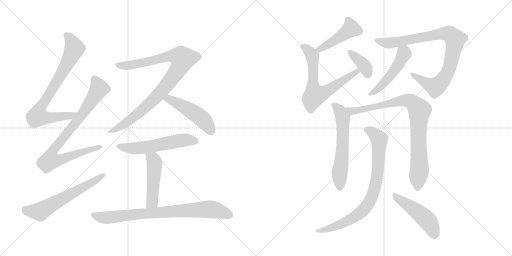
t = 0.00 s
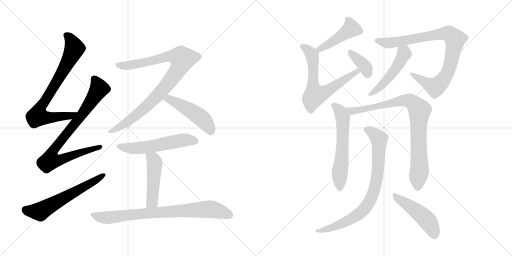
t = 2.68 s
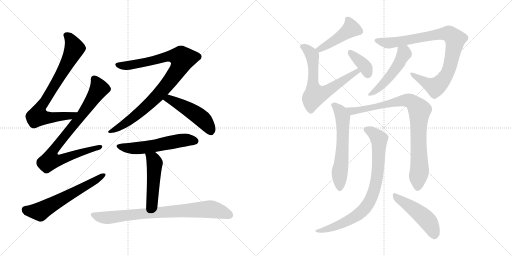
t = 5.35 s
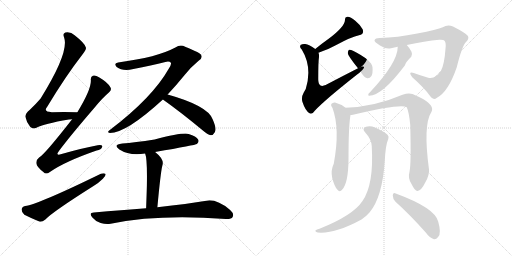
t = 8.03 s
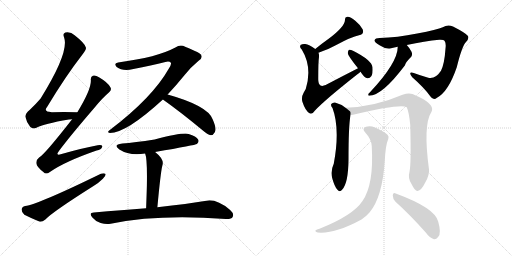
t = 10.70 s
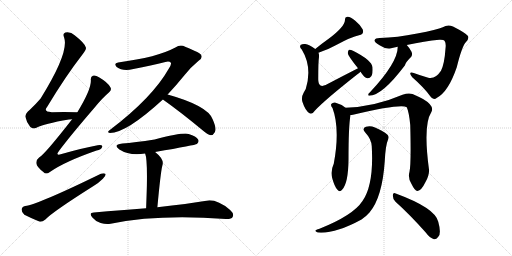
t = 13.38 s

The animated SVG that drew these frames (rendered in a browser with its animation timeline set to each time). Animation: 17 CSS @keyframes rules; one cycle of 13.38 s.

<svg version="1.1" viewBox="0 0 2048 1024" xmlns="http://www.w3.org/2000/svg">
  <g stroke="lightgray" stroke-dasharray="1,1" stroke-width="1" transform="scale(4, 4)">
    <line x1="0" y1="0" x2="256" y2="256"></line>
    <line x1="256" y1="0" x2="0" y2="256"></line>
    <line x1="128" y1="0" x2="128" y2="256"></line>
    <line x1="0" y1="128" x2="256" y2="128"></line>
    <line x1="256" y1="0" x2="512" y2="256"></line>
    <line x1="512" y1="0" x2="256" y2="256"></line>
    <line x1="384" y1="0" x2="384" y2="256"></line>
    <line x1="256" y1="128" x2="512" y2="128"></line>
  </g>
<g transform="scale(1, -1) translate(0, -850)">
   <style type="text/css">
    @keyframes keyframes0 {
      from {
       stroke: black;
       stroke-dashoffset: 785;
       stroke-width: 128;
       }
       72% {
       animation-timing-function: step-end;
       stroke: black;
       stroke-dashoffset: 0;
       stroke-width: 128;
       }
       to {
       stroke: black;
       stroke-width: 1024;
       }
       }
       #make-me-a-hanzi-animation-0 {
         animation: keyframes0 0.888835s both;
         animation-delay: 0.000000s;
         animation-timing-function: linear;
       }
    @keyframes keyframes1 {
      from {
       stroke: black;
       stroke-dashoffset: 856;
       stroke-width: 128;
       }
       74% {
       animation-timing-function: step-end;
       stroke: black;
       stroke-dashoffset: 0;
       stroke-width: 128;
       }
       to {
       stroke: black;
       stroke-width: 1024;
       }
       }
       #make-me-a-hanzi-animation-1 {
         animation: keyframes1 0.946615s both;
         animation-delay: 0.888835s;
         animation-timing-function: linear;
       }
    @keyframes keyframes2 {
      from {
       stroke: black;
       stroke-dashoffset: 610;
       stroke-width: 128;
       }
       67% {
       animation-timing-function: step-end;
       stroke: black;
       stroke-dashoffset: 0;
       stroke-width: 128;
       }
       to {
       stroke: black;
       stroke-width: 1024;
       }
       }
       #make-me-a-hanzi-animation-2 {
         animation: keyframes2 0.746419s both;
         animation-delay: 1.835450s;
         animation-timing-function: linear;
       }
    @keyframes keyframes3 {
      from {
       stroke: black;
       stroke-dashoffset: 939;
       stroke-width: 128;
       }
       75% {
       animation-timing-function: step-end;
       stroke: black;
       stroke-dashoffset: 0;
       stroke-width: 128;
       }
       to {
       stroke: black;
       stroke-width: 1024;
       }
       }
       #make-me-a-hanzi-animation-3 {
         animation: keyframes3 1.014160s both;
         animation-delay: 2.581869s;
         animation-timing-function: linear;
       }
    @keyframes keyframes4 {
      from {
       stroke: black;
       stroke-dashoffset: 489;
       stroke-width: 128;
       }
       61% {
       animation-timing-function: step-end;
       stroke: black;
       stroke-dashoffset: 0;
       stroke-width: 128;
       }
       to {
       stroke: black;
       stroke-width: 1024;
       }
       }
       #make-me-a-hanzi-animation-4 {
         animation: keyframes4 0.647949s both;
         animation-delay: 3.596029s;
         animation-timing-function: linear;
       }
    @keyframes keyframes5 {
      from {
       stroke: black;
       stroke-dashoffset: 562;
       stroke-width: 128;
       }
       65% {
       animation-timing-function: step-end;
       stroke: black;
       stroke-dashoffset: 0;
       stroke-width: 128;
       }
       to {
       stroke: black;
       stroke-width: 1024;
       }
       }
       #make-me-a-hanzi-animation-5 {
         animation: keyframes5 0.707357s both;
         animation-delay: 4.243978s;
         animation-timing-function: linear;
       }
    @keyframes keyframes6 {
      from {
       stroke: black;
       stroke-dashoffset: 484;
       stroke-width: 128;
       }
       61% {
       animation-timing-function: step-end;
       stroke: black;
       stroke-dashoffset: 0;
       stroke-width: 128;
       }
       to {
       stroke: black;
       stroke-width: 1024;
       }
       }
       #make-me-a-hanzi-animation-6 {
         animation: keyframes6 0.643880s both;
         animation-delay: 4.951335s;
         animation-timing-function: linear;
       }
    @keyframes keyframes7 {
      from {
       stroke: black;
       stroke-dashoffset: 808;
       stroke-width: 128;
       }
       72% {
       animation-timing-function: step-end;
       stroke: black;
       stroke-dashoffset: 0;
       stroke-width: 128;
       }
       to {
       stroke: black;
       stroke-width: 1024;
       }
       }
       #make-me-a-hanzi-animation-7 {
         animation: keyframes7 0.907552s both;
         animation-delay: 5.595215s;
         animation-timing-function: linear;
       }
    @keyframes keyframes8 {
      from {
       stroke: black;
       stroke-dashoffset: 458;
       stroke-width: 128;
       }
       60% {
       animation-timing-function: step-end;
       stroke: black;
       stroke-dashoffset: 0;
       stroke-width: 128;
       }
       to {
       stroke: black;
       stroke-width: 1024;
       }
       }
       #make-me-a-hanzi-animation-8 {
         animation: keyframes8 0.622721s both;
         animation-delay: 6.502767s;
         animation-timing-function: linear;
       }
    @keyframes keyframes9 {
      from {
       stroke: black;
       stroke-dashoffset: 661;
       stroke-width: 128;
       }
       68% {
       animation-timing-function: step-end;
       stroke: black;
       stroke-dashoffset: 0;
       stroke-width: 128;
       }
       to {
       stroke: black;
       stroke-width: 1024;
       }
       }
       #make-me-a-hanzi-animation-9 {
         animation: keyframes9 0.787923s both;
         animation-delay: 7.125488s;
         animation-timing-function: linear;
       }
    @keyframes keyframes10 {
      from {
       stroke: black;
       stroke-dashoffset: 374;
       stroke-width: 128;
       }
       55% {
       animation-timing-function: step-end;
       stroke: black;
       stroke-dashoffset: 0;
       stroke-width: 128;
       }
       to {
       stroke: black;
       stroke-width: 1024;
       }
       }
       #make-me-a-hanzi-animation-10 {
         animation: keyframes10 0.554362s both;
         animation-delay: 7.913411s;
         animation-timing-function: linear;
       }
    @keyframes keyframes11 {
      from {
       stroke: black;
       stroke-dashoffset: 901;
       stroke-width: 128;
       }
       75% {
       animation-timing-function: step-end;
       stroke: black;
       stroke-dashoffset: 0;
       stroke-width: 128;
       }
       to {
       stroke: black;
       stroke-width: 1024;
       }
       }
       #make-me-a-hanzi-animation-11 {
         animation: keyframes11 0.983236s both;
         animation-delay: 8.467773s;
         animation-timing-function: linear;
       }
    @keyframes keyframes12 {
      from {
       stroke: black;
       stroke-dashoffset: 501;
       stroke-width: 128;
       }
       62% {
       animation-timing-function: step-end;
       stroke: black;
       stroke-dashoffset: 0;
       stroke-width: 128;
       }
       to {
       stroke: black;
       stroke-width: 1024;
       }
       }
       #make-me-a-hanzi-animation-12 {
         animation: keyframes12 0.657715s both;
         animation-delay: 9.451009s;
         animation-timing-function: linear;
       }
    @keyframes keyframes13 {
      from {
       stroke: black;
       stroke-dashoffset: 605;
       stroke-width: 128;
       }
       66% {
       animation-timing-function: step-end;
       stroke: black;
       stroke-dashoffset: 0;
       stroke-width: 128;
       }
       to {
       stroke: black;
       stroke-width: 1024;
       }
       }
       #make-me-a-hanzi-animation-13 {
         animation: keyframes13 0.742350s both;
         animation-delay: 10.108724s;
         animation-timing-function: linear;
       }
    @keyframes keyframes14 {
      from {
       stroke: black;
       stroke-dashoffset: 881;
       stroke-width: 128;
       }
       74% {
       animation-timing-function: step-end;
       stroke: black;
       stroke-dashoffset: 0;
       stroke-width: 128;
       }
       to {
       stroke: black;
       stroke-width: 1024;
       }
       }
       #make-me-a-hanzi-animation-14 {
         animation: keyframes14 0.966960s both;
         animation-delay: 10.851074s;
         animation-timing-function: linear;
       }
    @keyframes keyframes15 {
      from {
       stroke: black;
       stroke-dashoffset: 821;
       stroke-width: 128;
       }
       73% {
       animation-timing-function: step-end;
       stroke: black;
       stroke-dashoffset: 0;
       stroke-width: 128;
       }
       to {
       stroke: black;
       stroke-width: 1024;
       }
       }
       #make-me-a-hanzi-animation-15 {
         animation: keyframes15 0.918132s both;
         animation-delay: 11.818034s;
         animation-timing-function: linear;
       }
    @keyframes keyframes16 {
      from {
       stroke: black;
       stroke-dashoffset: 481;
       stroke-width: 128;
       }
       61% {
       animation-timing-function: step-end;
       stroke: black;
       stroke-dashoffset: 0;
       stroke-width: 128;
       }
       to {
       stroke: black;
       stroke-width: 1024;
       }
       }
       #make-me-a-hanzi-animation-16 {
         animation: keyframes16 0.641439s both;
         animation-delay: 12.736166s;
         animation-timing-function: linear;
       }
</style>
<path d="M 309.5 401.5 Q 254.5 402.5 207.5 401.5 Q 170.5 401.5 189.5 424.5 Q 261.5 544.5 330.5 633.5 Q 346.5 652.5 343.5 660.5 Q 340.5 676.5 298.5 709.5 Q 282.5 724.5 261.5 720.5 Q 249.5 716.5 256.5 700.5 Q 277.5 640.5 162.5 456.5 Q 144.5 435.5 119.5 411.5 Q 100.5 395.5 101.5 383.5 Q 105.5 362.5 120.5 343.5 Q 132.5 331.5 145.5 339.5 Q 175.5 355.5 275.5 372.5 Q 281.5 373.5 288.5 373.5 C 318.5 376.5 339.5 401.5 309.5 401.5 Z" fill="lightgray"></path> 
<path d="M 288.5 373.5 Q 177.5 231.5 156.5 220.5 Q 143.5 210.5 145.5 196.5 Q 146.5 183.5 173.5 162.5 Q 183.5 149.5 199.5 162.5 Q 259.5 204.5 386.5 248.5 Q 405.5 252.5 408.5 262.5 Q 411.5 272.5 390.5 269.5 Q 326.5 257.5 246.5 234.5 Q 218.5 224.5 236.5 247.5 Q 279.5 305.5 379.5 421.5 Q 409.5 458.5 435.5 480.5 Q 448.5 490.5 441.5 501.5 Q 431.5 520.5 397.5 540.5 Q 381.5 550.5 371.5 547.5 Q 361.5 544.5 363.5 528.5 Q 364.5 491.5 309.5 401.5 L 288.5 373.5 Z" fill="lightgray"></path> 
<path d="M 100.5 26.5 Q 87.5 23.5 86.5 12.5 Q 86.5 -0.5 97.5 -8.5 Q 122.5 -21.5 159.5 -36.5 Q 169.5 -37.5 181.5 -27.5 Q 209.5 2.5 372.5 105.5 Q 394.5 118.5 411.5 135.5 Q 423.5 145.5 422.5 154.5 Q 416.5 158.5 403.5 155.5 Q 151.5 32.5 100.5 26.5 Z" fill="lightgray"></path> 
<path d="M 670.5 472.5 Q 704.5 508.5 738.5 550.5 Q 759.5 578.5 794.5 607.5 Q 810.5 617.5 805.5 628.5 Q 804.5 638.5 740.5 663.5 Q 721.5 673.5 701.5 660.5 Q 629.5 621.5 472.5 600.5 Q 453.5 597.5 466.5 582.5 Q 491.5 563.5 533.5 574.5 Q 606.5 589.5 661.5 602.5 Q 677.5 606.5 683.5 599.5 Q 686.5 593.5 675.5 576.5 Q 609.5 459.5 440.5 331.5 Q 424.5 319.5 439.5 318.5 Q 505.5 318.5 651.5 452.5 L 670.5 472.5 Z" fill="lightgray"></path> 
<path d="M 651.5 452.5 Q 723.5 401.5 811.5 328.5 Q 829.5 312.5 843.5 309.5 Q 852.5 309.5 858.5 320.5 Q 868.5 333.5 850.5 373.5 Q 831.5 427.5 670.5 472.5 C 641.5 480.5 627.5 469.5 651.5 452.5 Z" fill="lightgray"></path> 
<path d="M 620.5 242.5 Q 782.5 270.5 787.5 274.5 Q 797.5 283.5 792.5 292.5 Q 785.5 305.5 754.5 314.5 Q 729.5 320.5 618.5 292.5 Q 537.5 280.5 489.5 276.5 Q 449.5 272.5 477.5 252.5 Q 519.5 225.5 580.5 236.5 L 620.5 242.5 Z" fill="lightgray"></path> 
<path d="M 629.5 21.5 Q 642.5 162.5 649.5 188.5 Q 658.5 212.5 620.5 242.5 C 597.5 261.5 571.5 265.5 580.5 236.5 Q 589.5 215.5 587.5 108.5 Q 586.5 71.5 584.5 17.5 C 583.5 -12.5 626.5 -8.5 629.5 21.5 Z" fill="lightgray"></path> 
<path d="M 584.5 17.5 Q 487.5 10.5 375.5 0.5 Q 353.5 -0.5 369.5 -19.5 Q 382.5 -35.5 402.5 -41.5 Q 424.5 -48.5 442.5 -44.5 Q 631.5 -5.5 903.5 -25.5 Q 925.5 -26.5 930.5 -17.5 Q 937.5 -4.5 920.5 10.5 Q 865.5 55.5 825.5 47.5 Q 752.5 35.5 629.5 21.5 L 584.5 17.5 Z" fill="lightgray"></path> 
<path d="M 1274.0 639.0 Q 1317.0 655.0 1343.0 669.0 Q 1406.0 703.0 1436.0 709.0 Q 1457.0 713.0 1451.0 732.0 Q 1442.0 750.0 1421.0 767.0 Q 1402.0 783.0 1391.0 783.0 Q 1379.0 784.0 1380.0 771.0 Q 1380.0 744.0 1316.0 696.0 Q 1289.0 677.0 1261.0 654.0 C 1238.0 635.0 1246.0 628.0 1274.0 639.0 Z" fill="lightgray"></path> 
<path d="M 1432.0 577.0 Q 1377.0 549.0 1316.0 517.0 Q 1292.0 502.0 1282.0 508.0 Q 1272.0 514.0 1273.0 537.0 Q 1273.0 604.0 1276.0 622.0 Q 1277.0 632.0 1274.0 639.0 L 1261.0 654.0 Q 1237.0 673.0 1221.0 674.0 Q 1209.0 675.0 1204.0 671.0 Q 1195.0 664.0 1207.0 652.0 Q 1250.0 582.0 1223.0 494.0 Q 1219.0 487.0 1215.0 480.0 Q 1203.0 459.0 1211.0 439.0 Q 1221.0 408.0 1238.0 397.0 Q 1248.0 390.0 1260.0 408.0 Q 1300.0 451.0 1431.0 554.0 Q 1437.0 558.0 1442.0 563.0 C 1465.0 582.0 1459.0 591.0 1432.0 577.0 Z" fill="lightgray"></path> 
<path d="M 1442.0 563.0 Q 1457.0 539.0 1470.0 537.0 Q 1479.0 536.0 1485.0 545.0 Q 1492.0 555.0 1490.0 581.0 Q 1487.0 609.0 1414.0 646.0 Q 1402.0 652.0 1396.0 651.0 Q 1392.0 648.0 1391.0 638.0 Q 1391.0 628.0 1432.0 577.0 L 1442.0 563.0 Z" fill="lightgray"></path> 
<path d="M 1627.0 670.0 Q 1700.0 686.0 1757.0 691.0 Q 1775.0 692.0 1778.0 687.0 Q 1785.0 678.0 1782.0 656.0 Q 1778.0 595.0 1764.0 567.0 Q 1743.0 533.0 1713.0 539.0 Q 1682.0 548.0 1655.0 558.0 Q 1630.0 565.0 1649.0 541.0 Q 1698.0 498.0 1721.0 465.0 Q 1733.0 447.0 1748.0 459.0 Q 1794.0 484.0 1827.0 581.0 Q 1848.0 666.0 1864.0 682.0 Q 1877.0 695.0 1872.0 706.0 Q 1863.0 718.0 1812.0 744.0 Q 1791.0 754.0 1771.0 741.0 Q 1750.0 731.0 1669.0 716.0 Q 1588.0 700.0 1519.0 698.0 Q 1501.0 698.0 1498.0 689.0 Q 1497.0 682.0 1520.0 668.0 Q 1544.0 652.0 1564.0 657.0 Q 1577.0 661.0 1591.0 663.0 L 1627.0 670.0 Z" fill="lightgray"></path> 
<path d="M 1591.0 663.0 Q 1591.0 599.0 1479.0 480.0 Q 1473.0 476.0 1473.0 471.0 Q 1472.0 467.0 1477.0 467.0 Q 1528.0 467.0 1620.0 589.0 Q 1623.0 602.0 1645.0 623.0 Q 1651.0 632.0 1646.0 643.0 Q 1636.0 661.0 1627.0 670.0 C 1607.0 692.0 1593.0 693.0 1591.0 663.0 Z" fill="lightgray"></path> 
<path d="M 1382.0 419.0 Q 1363.0 434.0 1340.0 440.0 Q 1331.0 441.0 1325.0 434.0 Q 1322.0 428.0 1330.0 418.0 Q 1361.0 334.0 1335.0 195.0 Q 1322.0 168.0 1329.0 137.0 Q 1338.0 104.0 1349.0 92.0 Q 1359.0 79.0 1369.0 92.0 Q 1393.0 117.0 1394.0 211.0 Q 1394.0 346.0 1402.0 390.0 C 1404.0 403.0 1404.0 403.0 1382.0 419.0 Z" fill="lightgray"></path> 
<path d="M 1638.0 163.0 Q 1631.0 138.0 1645.0 116.0 Q 1660.0 85.0 1670.0 86.0 Q 1685.0 87.0 1702.0 122.0 Q 1718.0 150.0 1716.0 172.0 Q 1692.0 350.0 1725.0 401.0 Q 1740.0 426.0 1692.0 454.0 Q 1673.0 464.0 1650.0 474.0 Q 1634.0 480.0 1610.0 471.0 Q 1499.0 423.0 1382.0 419.0 C 1352.0 417.0 1372.0 385.0 1402.0 390.0 Q 1406.0 390.0 1412.0 391.0 Q 1604.0 436.0 1627.0 421.0 Q 1636.0 402.0 1641.0 350.0 Q 1645.0 193.0 1638.0 163.0 Z" fill="lightgray"></path> 
<path d="M 1487.0 265.0 Q 1496.0 112.0 1450.0 46.0 Q 1413.0 -11.0 1278.0 -65.0 Q 1266.0 -68.0 1263.0 -71.0 Q 1257.0 -75.0 1271.0 -80.0 Q 1340.0 -86.0 1446.0 -28.0 Q 1464.0 -16.0 1478.0 0.0 Q 1529.0 60.0 1539.0 205.0 Q 1542.0 269.0 1553.0 294.0 Q 1557.0 304.0 1550.0 311.0 Q 1532.0 327.0 1500.0 340.0 Q 1481.0 349.0 1464.0 343.0 Q 1446.0 336.0 1461.0 320.0 Q 1486.0 293.0 1487.0 265.0 Z" fill="lightgray"></path> 
<path d="M 1582.0 43.0 Q 1637.0 -6.0 1703.0 -80.0 Q 1719.0 -102.0 1736.0 -107.0 Q 1745.0 -108.0 1753.0 -97.0 Q 1766.0 -84.0 1753.0 -37.0 Q 1741.0 18.0 1583.0 76.0 Q 1573.0 82.0 1571.0 69.0 Q 1571.0 54.0 1582.0 43.0 Z" fill="lightgray"></path> 
      <clipPath id="make-me-a-hanzi-clip-0">
      <path d="M 309.5 401.5 Q 254.5 402.5 207.5 401.5 Q 170.5 401.5 189.5 424.5 Q 261.5 544.5 330.5 633.5 Q 346.5 652.5 343.5 660.5 Q 340.5 676.5 298.5 709.5 Q 282.5 724.5 261.5 720.5 Q 249.5 716.5 256.5 700.5 Q 277.5 640.5 162.5 456.5 Q 144.5 435.5 119.5 411.5 Q 100.5 395.5 101.5 383.5 Q 105.5 362.5 120.5 343.5 Q 132.5 331.5 145.5 339.5 Q 175.5 355.5 275.5 372.5 Q 281.5 373.5 288.5 373.5 C 318.5 376.5 339.5 401.5 309.5 401.5 Z" fill="lightgray"></path>
      </clipPath>
      <path clip-path="url(#make-me-a-hanzi-clip-0)" d="M 265.5 708.5 L 280.5 696.5 L 298.5 656.5 L 230.5 528.5 L 156.5 410.5 L 150.5 385.5 L 203.5 379.5 L 262.5 384.5 L 280.5 386.5 L 301.5 400.5 " fill="none" id="make-me-a-hanzi-animation-0" stroke-dasharray="657 1314" stroke-linecap="round"></path>

      <clipPath id="make-me-a-hanzi-clip-1">
      <path d="M 288.5 373.5 Q 177.5 231.5 156.5 220.5 Q 143.5 210.5 145.5 196.5 Q 146.5 183.5 173.5 162.5 Q 183.5 149.5 199.5 162.5 Q 259.5 204.5 386.5 248.5 Q 405.5 252.5 408.5 262.5 Q 411.5 272.5 390.5 269.5 Q 326.5 257.5 246.5 234.5 Q 218.5 224.5 236.5 247.5 Q 279.5 305.5 379.5 421.5 Q 409.5 458.5 435.5 480.5 Q 448.5 490.5 441.5 501.5 Q 431.5 520.5 397.5 540.5 Q 381.5 550.5 371.5 547.5 Q 361.5 544.5 363.5 528.5 Q 364.5 491.5 309.5 401.5 L 288.5 373.5 Z" fill="lightgray"></path>
      </clipPath>
      <path clip-path="url(#make-me-a-hanzi-clip-1)" d="M 376.5 534.5 L 394.5 493.5 L 321.5 382.5 L 223.5 263.5 L 207.5 238.5 L 200.5 208.5 L 224.5 207.5 L 254.5 215.5 L 399.5 262.5 " fill="none" id="make-me-a-hanzi-animation-1" stroke-dasharray="728 1456" stroke-linecap="round"></path>

      <clipPath id="make-me-a-hanzi-clip-2">
      <path d="M 100.5 26.5 Q 87.5 23.5 86.5 12.5 Q 86.5 -0.5 97.5 -8.5 Q 122.5 -21.5 159.5 -36.5 Q 169.5 -37.5 181.5 -27.5 Q 209.5 2.5 372.5 105.5 Q 394.5 118.5 411.5 135.5 Q 423.5 145.5 422.5 154.5 Q 416.5 158.5 403.5 155.5 Q 151.5 32.5 100.5 26.5 Z" fill="lightgray"></path>
      </clipPath>
      <path clip-path="url(#make-me-a-hanzi-clip-2)" d="M 102.5 11.5 L 159.5 4.5 L 417.5 150.5 " fill="none" id="make-me-a-hanzi-animation-2" stroke-dasharray="482 964" stroke-linecap="round"></path>

      <clipPath id="make-me-a-hanzi-clip-3">
      <path d="M 670.5 472.5 Q 704.5 508.5 738.5 550.5 Q 759.5 578.5 794.5 607.5 Q 810.5 617.5 805.5 628.5 Q 804.5 638.5 740.5 663.5 Q 721.5 673.5 701.5 660.5 Q 629.5 621.5 472.5 600.5 Q 453.5 597.5 466.5 582.5 Q 491.5 563.5 533.5 574.5 Q 606.5 589.5 661.5 602.5 Q 677.5 606.5 683.5 599.5 Q 686.5 593.5 675.5 576.5 Q 609.5 459.5 440.5 331.5 Q 424.5 319.5 439.5 318.5 Q 505.5 318.5 651.5 452.5 L 670.5 472.5 Z" fill="lightgray"></path>
      </clipPath>
      <path clip-path="url(#make-me-a-hanzi-clip-3)" d="M 470.5 591.5 L 497.5 586.5 L 538.5 592.5 L 684.5 626.5 L 714.5 623.5 L 730.5 615.5 L 699.5 553.5 L 626.5 462.5 L 522.5 371.5 L 443.5 324.5 " fill="none" id="make-me-a-hanzi-animation-3" stroke-dasharray="811 1622" stroke-linecap="round"></path>

      <clipPath id="make-me-a-hanzi-clip-4">
      <path d="M 651.5 452.5 Q 723.5 401.5 811.5 328.5 Q 829.5 312.5 843.5 309.5 Q 852.5 309.5 858.5 320.5 Q 868.5 333.5 850.5 373.5 Q 831.5 427.5 670.5 472.5 C 641.5 480.5 627.5 469.5 651.5 452.5 Z" fill="lightgray"></path>
      </clipPath>
      <path clip-path="url(#make-me-a-hanzi-clip-4)" d="M 660.5 453.5 L 678.5 454.5 L 699.5 444.5 L 790.5 389.5 L 819.5 364.5 L 843.5 324.5 " fill="none" id="make-me-a-hanzi-animation-4" stroke-dasharray="361 722" stroke-linecap="round"></path>

      <clipPath id="make-me-a-hanzi-clip-5">
      <path d="M 620.5 242.5 Q 782.5 270.5 787.5 274.5 Q 797.5 283.5 792.5 292.5 Q 785.5 305.5 754.5 314.5 Q 729.5 320.5 618.5 292.5 Q 537.5 280.5 489.5 276.5 Q 449.5 272.5 477.5 252.5 Q 519.5 225.5 580.5 236.5 L 620.5 242.5 Z" fill="lightgray"></path>
      </clipPath>
      <path clip-path="url(#make-me-a-hanzi-clip-5)" d="M 480.5 266.5 L 503.5 258.5 L 554.5 257.5 L 743.5 290.5 L 781.5 285.5 " fill="none" id="make-me-a-hanzi-animation-5" stroke-dasharray="434 868" stroke-linecap="round"></path>

      <clipPath id="make-me-a-hanzi-clip-6">
      <path d="M 629.5 21.5 Q 642.5 162.5 649.5 188.5 Q 658.5 212.5 620.5 242.5 C 597.5 261.5 571.5 265.5 580.5 236.5 Q 589.5 215.5 587.5 108.5 Q 586.5 71.5 584.5 17.5 C 583.5 -12.5 626.5 -8.5 629.5 21.5 Z" fill="lightgray"></path>
      </clipPath>
      <path clip-path="url(#make-me-a-hanzi-clip-6)" d="M 587.5 235.5 L 612.5 213.5 L 618.5 198.5 L 607.5 42.5 L 591.5 26.5 " fill="none" id="make-me-a-hanzi-animation-6" stroke-dasharray="356 712" stroke-linecap="round"></path>

      <clipPath id="make-me-a-hanzi-clip-7">
      <path d="M 584.5 17.5 Q 487.5 10.5 375.5 0.5 Q 353.5 -0.5 369.5 -19.5 Q 382.5 -35.5 402.5 -41.5 Q 424.5 -48.5 442.5 -44.5 Q 631.5 -5.5 903.5 -25.5 Q 925.5 -26.5 930.5 -17.5 Q 937.5 -4.5 920.5 10.5 Q 865.5 55.5 825.5 47.5 Q 752.5 35.5 629.5 21.5 L 584.5 17.5 Z" fill="lightgray"></path>
      </clipPath>
      <path clip-path="url(#make-me-a-hanzi-clip-7)" d="M 372.5 -9.5 L 425.5 -20.5 L 608.5 -0.5 L 834.5 13.5 L 868.5 8.5 L 918.5 -9.5 " fill="none" id="make-me-a-hanzi-animation-7" stroke-dasharray="680 1360" stroke-linecap="round"></path>

      <clipPath id="make-me-a-hanzi-clip-8">
      <path d="M 1274.0 639.0 Q 1317.0 655.0 1343.0 669.0 Q 1406.0 703.0 1436.0 709.0 Q 1457.0 713.0 1451.0 732.0 Q 1442.0 750.0 1421.0 767.0 Q 1402.0 783.0 1391.0 783.0 Q 1379.0 784.0 1380.0 771.0 Q 1380.0 744.0 1316.0 696.0 Q 1289.0 677.0 1261.0 654.0 C 1238.0 635.0 1246.0 628.0 1274.0 639.0 Z" fill="lightgray"></path>
      </clipPath>
      <path clip-path="url(#make-me-a-hanzi-clip-8)" d="M 1389.0 774.0 L 1405.0 736.0 L 1307.0 668.0 L 1279.0 652.0 L 1270.0 655.0 " fill="none" id="make-me-a-hanzi-animation-8" stroke-dasharray="330 660" stroke-linecap="round"></path>

      <clipPath id="make-me-a-hanzi-clip-9">
      <path d="M 1432.0 577.0 Q 1377.0 549.0 1316.0 517.0 Q 1292.0 502.0 1282.0 508.0 Q 1272.0 514.0 1273.0 537.0 Q 1273.0 604.0 1276.0 622.0 Q 1277.0 632.0 1274.0 639.0 L 1261.0 654.0 Q 1237.0 673.0 1221.0 674.0 Q 1209.0 675.0 1204.0 671.0 Q 1195.0 664.0 1207.0 652.0 Q 1250.0 582.0 1223.0 494.0 Q 1219.0 487.0 1215.0 480.0 Q 1203.0 459.0 1211.0 439.0 Q 1221.0 408.0 1238.0 397.0 Q 1248.0 390.0 1260.0 408.0 Q 1300.0 451.0 1431.0 554.0 Q 1437.0 558.0 1442.0 563.0 C 1465.0 582.0 1459.0 591.0 1432.0 577.0 Z" fill="lightgray"></path>
      </clipPath>
      <path clip-path="url(#make-me-a-hanzi-clip-9)" d="M 1211.0 663.0 L 1231.0 651.0 L 1249.0 622.0 L 1251.0 516.0 L 1264.0 470.0 L 1307.0 485.0 L 1406.0 551.0 L 1433.0 562.0 " fill="none" id="make-me-a-hanzi-animation-9" stroke-dasharray="533 1066" stroke-linecap="round"></path>

      <clipPath id="make-me-a-hanzi-clip-10">
      <path d="M 1442.0 563.0 Q 1457.0 539.0 1470.0 537.0 Q 1479.0 536.0 1485.0 545.0 Q 1492.0 555.0 1490.0 581.0 Q 1487.0 609.0 1414.0 646.0 Q 1402.0 652.0 1396.0 651.0 Q 1392.0 648.0 1391.0 638.0 Q 1391.0 628.0 1432.0 577.0 L 1442.0 563.0 Z" fill="lightgray"></path>
      </clipPath>
      <path clip-path="url(#make-me-a-hanzi-clip-10)" d="M 1399.0 642.0 L 1456.0 589.0 L 1471.0 552.0 " fill="none" id="make-me-a-hanzi-animation-10" stroke-dasharray="246 492" stroke-linecap="round"></path>

      <clipPath id="make-me-a-hanzi-clip-11">
      <path d="M 1627.0 670.0 Q 1700.0 686.0 1757.0 691.0 Q 1775.0 692.0 1778.0 687.0 Q 1785.0 678.0 1782.0 656.0 Q 1778.0 595.0 1764.0 567.0 Q 1743.0 533.0 1713.0 539.0 Q 1682.0 548.0 1655.0 558.0 Q 1630.0 565.0 1649.0 541.0 Q 1698.0 498.0 1721.0 465.0 Q 1733.0 447.0 1748.0 459.0 Q 1794.0 484.0 1827.0 581.0 Q 1848.0 666.0 1864.0 682.0 Q 1877.0 695.0 1872.0 706.0 Q 1863.0 718.0 1812.0 744.0 Q 1791.0 754.0 1771.0 741.0 Q 1750.0 731.0 1669.0 716.0 Q 1588.0 700.0 1519.0 698.0 Q 1501.0 698.0 1498.0 689.0 Q 1497.0 682.0 1520.0 668.0 Q 1544.0 652.0 1564.0 657.0 Q 1577.0 661.0 1591.0 663.0 L 1627.0 670.0 Z" fill="lightgray"></path>
      </clipPath>
      <path clip-path="url(#make-me-a-hanzi-clip-11)" d="M 1506.0 688.0 L 1556.0 678.0 L 1777.0 716.0 L 1806.0 709.0 L 1821.0 692.0 L 1804.0 599.0 L 1785.0 548.0 L 1760.0 515.0 L 1738.0 503.0 L 1648.0 551.0 " fill="none" id="make-me-a-hanzi-animation-11" stroke-dasharray="773 1546" stroke-linecap="round"></path>

      <clipPath id="make-me-a-hanzi-clip-12">
      <path d="M 1591.0 663.0 Q 1591.0 599.0 1479.0 480.0 Q 1473.0 476.0 1473.0 471.0 Q 1472.0 467.0 1477.0 467.0 Q 1528.0 467.0 1620.0 589.0 Q 1623.0 602.0 1645.0 623.0 Q 1651.0 632.0 1646.0 643.0 Q 1636.0 661.0 1627.0 670.0 C 1607.0 692.0 1593.0 693.0 1591.0 663.0 Z" fill="lightgray"></path>
      </clipPath>
      <path clip-path="url(#make-me-a-hanzi-clip-12)" d="M 1598.0 658.0 L 1617.0 635.0 L 1595.0 593.0 L 1534.0 515.0 L 1479.0 473.0 " fill="none" id="make-me-a-hanzi-animation-12" stroke-dasharray="373 746" stroke-linecap="round"></path>

      <clipPath id="make-me-a-hanzi-clip-13">
      <path d="M 1382.0 419.0 Q 1363.0 434.0 1340.0 440.0 Q 1331.0 441.0 1325.0 434.0 Q 1322.0 428.0 1330.0 418.0 Q 1361.0 334.0 1335.0 195.0 Q 1322.0 168.0 1329.0 137.0 Q 1338.0 104.0 1349.0 92.0 Q 1359.0 79.0 1369.0 92.0 Q 1393.0 117.0 1394.0 211.0 Q 1394.0 346.0 1402.0 390.0 C 1404.0 403.0 1404.0 403.0 1382.0 419.0 Z" fill="lightgray"></path>
      </clipPath>
      <path clip-path="url(#make-me-a-hanzi-clip-13)" d="M 1333.0 430.0 L 1353.0 414.0 L 1371.0 381.0 L 1372.0 300.0 L 1359.0 159.0 L 1359.0 96.0 " fill="none" id="make-me-a-hanzi-animation-13" stroke-dasharray="477 954" stroke-linecap="round"></path>

      <clipPath id="make-me-a-hanzi-clip-14">
      <path d="M 1638.0 163.0 Q 1631.0 138.0 1645.0 116.0 Q 1660.0 85.0 1670.0 86.0 Q 1685.0 87.0 1702.0 122.0 Q 1718.0 150.0 1716.0 172.0 Q 1692.0 350.0 1725.0 401.0 Q 1740.0 426.0 1692.0 454.0 Q 1673.0 464.0 1650.0 474.0 Q 1634.0 480.0 1610.0 471.0 Q 1499.0 423.0 1382.0 419.0 C 1352.0 417.0 1372.0 385.0 1402.0 390.0 Q 1406.0 390.0 1412.0 391.0 Q 1604.0 436.0 1627.0 421.0 Q 1636.0 402.0 1641.0 350.0 Q 1645.0 193.0 1638.0 163.0 Z" fill="lightgray"></path>
      </clipPath>
      <path clip-path="url(#make-me-a-hanzi-clip-14)" d="M 1390.0 417.0 L 1399.0 409.0 L 1423.0 405.0 L 1625.0 449.0 L 1646.0 444.0 L 1668.0 423.0 L 1678.0 407.0 L 1673.0 291.0 L 1678.0 167.0 L 1670.0 97.0 " fill="none" id="make-me-a-hanzi-animation-14" stroke-dasharray="753 1506" stroke-linecap="round"></path>

      <clipPath id="make-me-a-hanzi-clip-15">
      <path d="M 1487.0 265.0 Q 1496.0 112.0 1450.0 46.0 Q 1413.0 -11.0 1278.0 -65.0 Q 1266.0 -68.0 1263.0 -71.0 Q 1257.0 -75.0 1271.0 -80.0 Q 1340.0 -86.0 1446.0 -28.0 Q 1464.0 -16.0 1478.0 0.0 Q 1529.0 60.0 1539.0 205.0 Q 1542.0 269.0 1553.0 294.0 Q 1557.0 304.0 1550.0 311.0 Q 1532.0 327.0 1500.0 340.0 Q 1481.0 349.0 1464.0 343.0 Q 1446.0 336.0 1461.0 320.0 Q 1486.0 293.0 1487.0 265.0 Z" fill="lightgray"></path>
      </clipPath>
      <path clip-path="url(#make-me-a-hanzi-clip-15)" d="M 1466.0 331.0 L 1498.0 313.0 L 1517.0 287.0 L 1508.0 142.0 L 1485.0 57.0 L 1447.0 3.0 L 1411.0 -23.0 L 1325.0 -62.0 L 1268.0 -74.0 " fill="none" id="make-me-a-hanzi-animation-15" stroke-dasharray="693 1386" stroke-linecap="round"></path>

      <clipPath id="make-me-a-hanzi-clip-16">
      <path d="M 1582.0 43.0 Q 1637.0 -6.0 1703.0 -80.0 Q 1719.0 -102.0 1736.0 -107.0 Q 1745.0 -108.0 1753.0 -97.0 Q 1766.0 -84.0 1753.0 -37.0 Q 1741.0 18.0 1583.0 76.0 Q 1573.0 82.0 1571.0 69.0 Q 1571.0 54.0 1582.0 43.0 Z" fill="lightgray"></path>
      </clipPath>
      <path clip-path="url(#make-me-a-hanzi-clip-16)" d="M 1582.0 64.0 L 1700.0 -23.0 L 1725.0 -55.0 L 1737.0 -91.0 " fill="none" id="make-me-a-hanzi-animation-16" stroke-dasharray="353 706" stroke-linecap="round"></path>

</g>
</svg>
